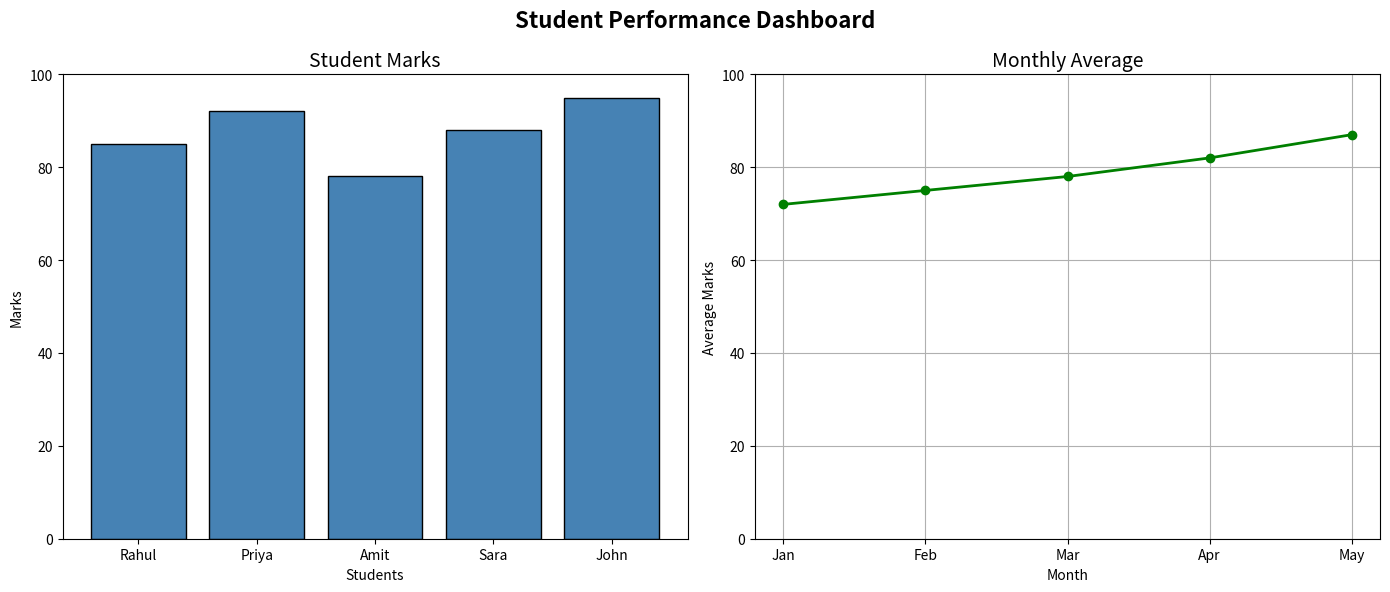

The script that saved this image:
# "Matplotlib allows us to create:

# 📈 Line Charts — show trends over time
# 📊 Bar Charts — compare categories
# 🥧 Pie Charts — show percentages
# 📉 Scatter Plots — show relationships
# 📦 Histograms — show distributions

import matplotlib.pyplot as plt
import numpy as np


# # Student marks over 6 months
# months = ["Jan", "Feb", "Mar", "Apr", "May", "Jun"]
# marks = [65, 70, 68, 75, 80, 85]
# plt.figure(figsize=(10,6))
# plt.plot(months,marks,color="blue",marker="o",linewidth=2,markersize=8,label="Rahul's marks")
# plt.title("Student Performance Over 6 Months", fontsize=16)
# plt.xlabel("Month",fontsize=12)
# plt.ylabel("Marks",fontsize=12)
# plt.legend()
# plt.grid(False)
# plt.ylim(0,100)
# plt.show()
# students = ["Rahul", "Priya", "Amit", "Sara", "John"]
# marks = [85, 92, 78, 88, 95]
# colors = ["blue", "green", "red", "orange", "purple"]
# plt.figure(figsize=(10,6))
# plt.bar(students,marks,color=colors,width=0.5,edgecolor="black")
# plt.title("Student marks comparision",fontsize=16)
# plt.xlabel("Students", fontsize=12)
# plt.ylabel("Marks", fontsize=12)
# plt.ylim(0, 100)

# for i,mark in enumerate(marks):
#     plt.text(i,mark+1,str(mark),ha="center",fontsize=11)
# plt.grid(axis="y",alpha=0.3)
# plt.show()

# # Course distribution
# courses = ["BCA", "BTech", "BSc", "MBA"]
# students = [35, 45, 20, 15]
# colors = ["#ff9999", "#66b3ff", "#99ff99", "#ffcc99"]
# explode = (0, 0.2, 0, 0)  # explode BTech slice

# plt.figure(figsize=(8,8))
# plt.pie(students,labels=courses,colors=colors,explode=explode,autopct="%1.1f%%",shadow=True,startangle=90)
# plt.title("Student course Distribution",fontsize=16)
# plt.legend(courses,loc="upper right")
# plt.show()

import matplotlib.pyplot as plt
import numpy as np

# Student data
students = ["Rahul", "Priya", "Amit", "Sara", "John"]
marks = [85, 92, 78, 88, 95]
months = ["Jan", "Feb", "Mar", "Apr", "May"]
monthly_avg = [72, 75, 78, 82, 87]

# Create figure with 2 subplots
fig, (ax1, ax2) = plt.subplots(1, 2, figsize=(14, 6))

# Plot 1 — Bar chart
ax1.bar(students, marks, color="steelblue", edgecolor="black")
ax1.set_title("Student Marks", fontsize=14)
ax1.set_xlabel("Students")
ax1.set_ylabel("Marks")
ax1.set_ylim(0, 100)

# Plot 2 — Line chart
ax2.plot(months, monthly_avg, 
         color="green", marker="o", linewidth=2)
ax2.set_title("Monthly Average", fontsize=14)
ax2.set_xlabel("Month")
ax2.set_ylabel("Average Marks")
ax2.set_ylim(0, 100)
ax2.grid(True)

plt.suptitle("Student Performance Dashboard", 
             fontsize=16, fontweight="bold")
plt.tight_layout()
plt.show()
